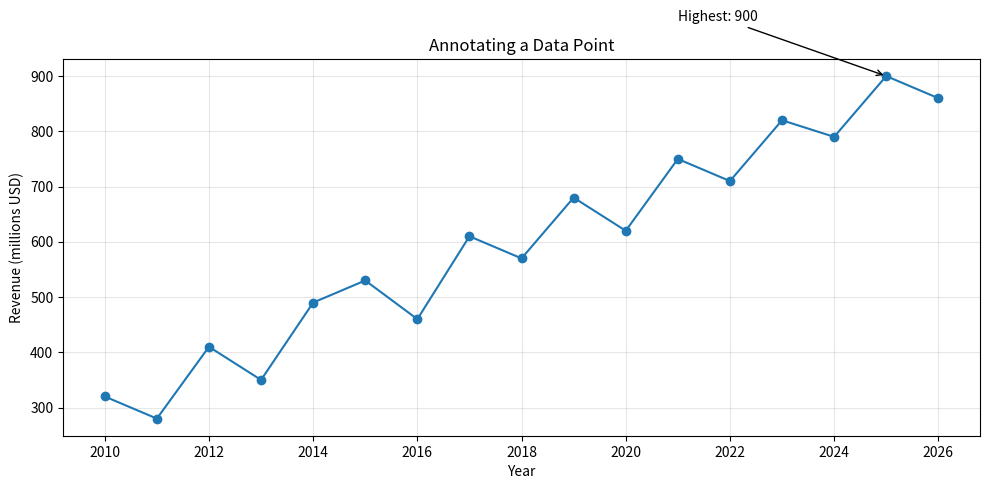

This chart was generated by the following Python code:
import matplotlib.pyplot as plt
years = list(range(2010, 2027))
revenue = [320, 280, 410, 350, 490, 530, 460, 610, 570, 680, 620, 750, 710, 820, 790, 900, 860]
i = revenue.index(max(revenue))
plt.figure(figsize=(10, 5))
plt.plot(years, revenue, marker="o")
plt.annotate(f"Highest: {revenue[i]}", xy=(years[i], revenue[i]),
             xytext=(years[i] - 4, revenue[i] + 100),
             arrowprops={"arrowstyle": "->"})
plt.title("Annotating a Data Point")
plt.xlabel("Year")
plt.ylabel("Revenue (millions USD)")
plt.grid(True, alpha=0.3)
plt.tight_layout()
plt.show()
